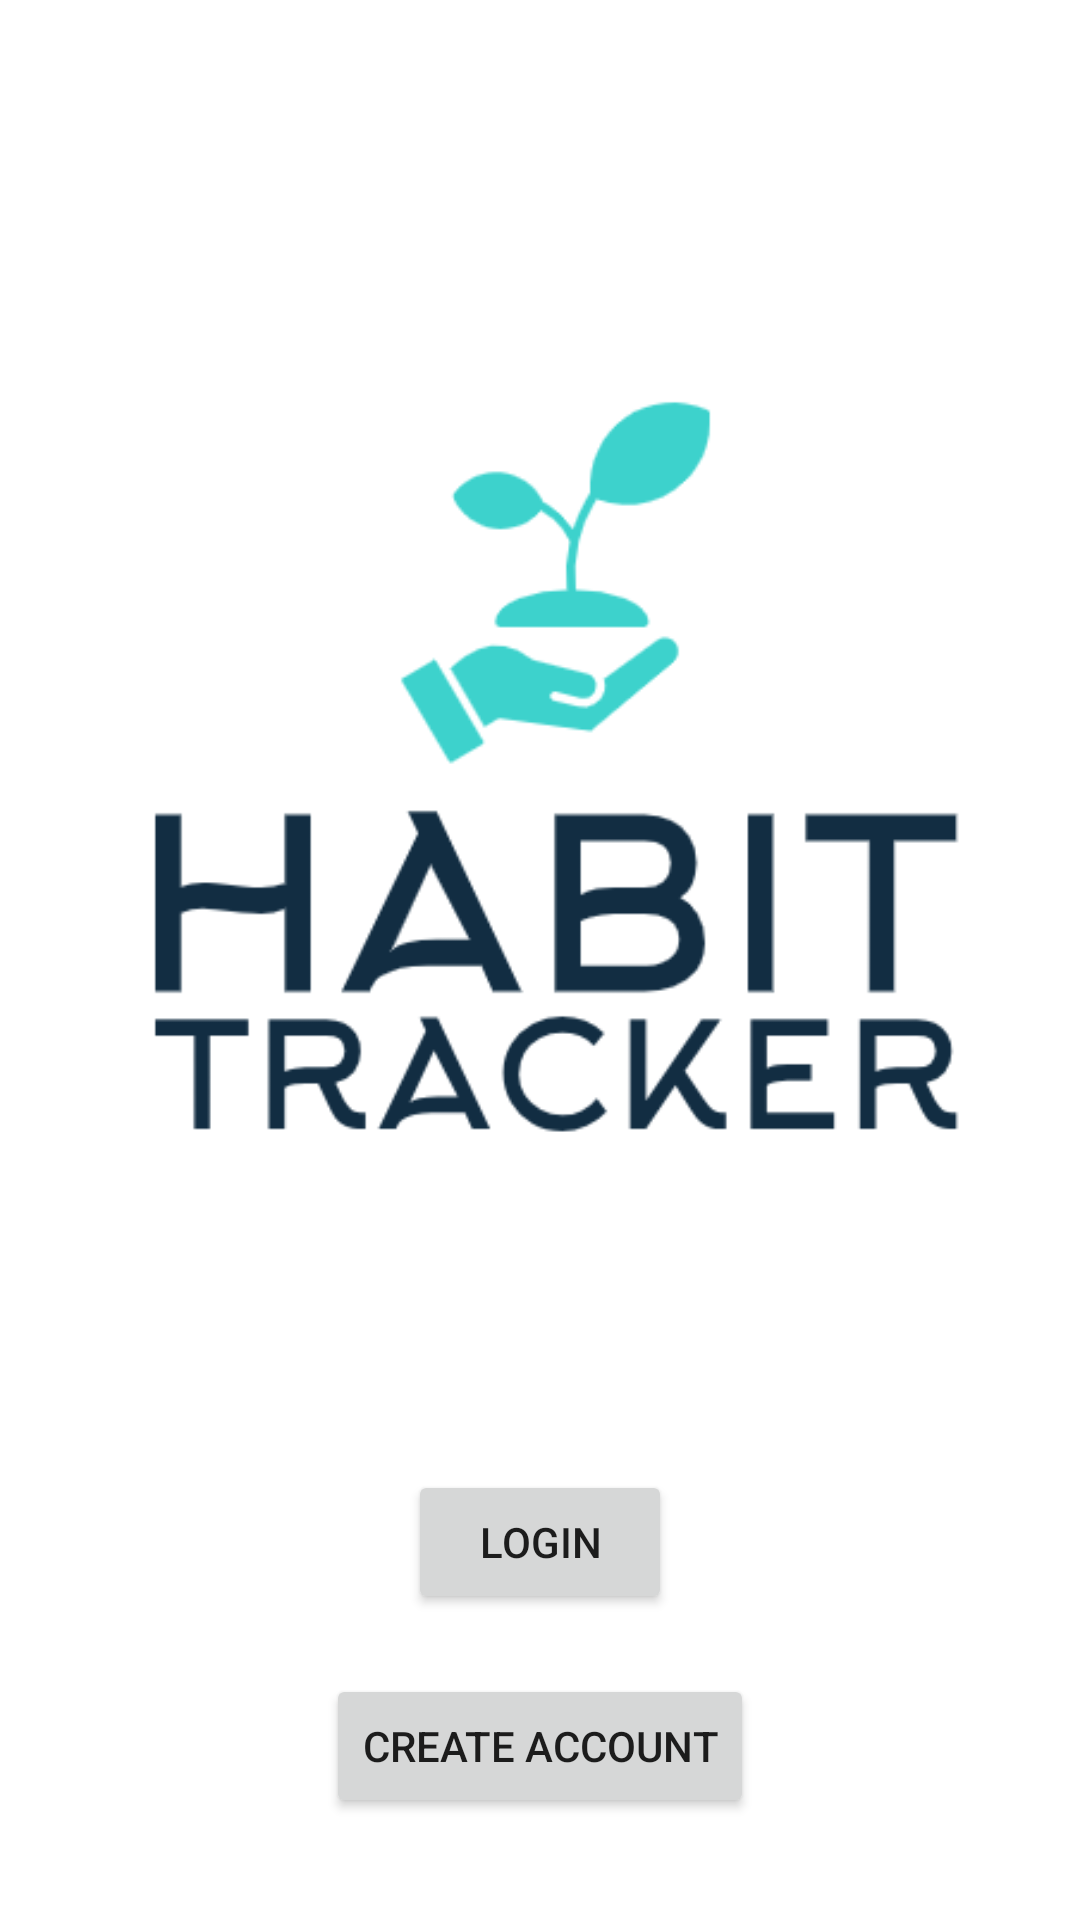

This screen was rendered from an Android layout file. Write that file and the resources it references.
<!-- AndroidManifest.xml: application theme Theme.HabitTracker -->
<!-- res/layout/activity_main3.xml -->
<?xml version="1.0" encoding="utf-8"?>
<LinearLayout xmlns:android="http://schemas.android.com/apk/res/android"
    android:layout_width="match_parent"
    android:layout_height="match_parent"
    android:orientation="vertical"
    android:gravity="center_horizontal">

    <ImageView
        android:layout_width="wrap_content"
        android:layout_height="wrap_content"
        android:src="@drawable/app_logo_i"
        android:layout_marginTop="50dp"/>

    <Button
        android:id="@+id/login_button"
        android:layout_width="wrap_content"
        android:layout_height="wrap_content"
        android:text="@string/login"
        android:layout_marginTop="20dp"/>

    <Button
        android:id="@+id/create_account_button"
        android:layout_width="wrap_content"
        android:layout_height="wrap_content"
        android:text="@string/create_account"
        android:layout_marginTop="20dp"/>

</LinearLayout>
<!-- resources referenced by this layout -->
<resources>
  <!-- drawable app_logo_i: png bitmap (drawable, 14702 bytes) -->
  <string name="create_account">Create Account</string>
  <string name="login">Login</string>
  <style name="Theme.HabitTracker" parent="Theme.MaterialComponents.DayNight.DarkActionBar">
          
          <item name="colorPrimary">@color/purple_500</item>
          <item name="colorPrimaryVariant">@color/purple_700</item>
          <item name="colorOnPrimary">@color/white</item>
          
          <item name="colorSecondary">@color/teal_200</item>
          <item name="colorSecondaryVariant">@color/teal_700</item>
          <item name="colorOnSecondary">@color/black</item>
          
          <item name="android:statusBarColor">?attr/colorPrimaryVariant</item>
          
      </style>
  <color name="purple_500">#FF6200EE</color>
  <color name="purple_700">#FF3700B3</color>
  <color name="white">#FFFFFFFF</color>
  <color name="teal_200">#FF03DAC5</color>
  <color name="teal_700">#FF018786</color>
  <color name="black">#FF000000</color>
</resources>
